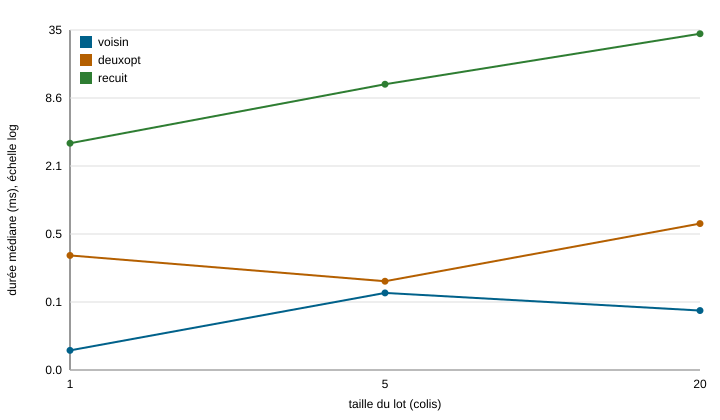

Source data for this figure (header and first rows):
variante; taille; repetition; duree_ms; memoire_ko; controle
voisin; 1; 1; 0.047; 5; 1 tournées
voisin; 1; 2; 0.041; 10; 1 tournées
voisin; 1; 3; 0.057; 5; 1 tournées
voisin; 5; 1; 0.158; 11; 5 tournées
voisin; 5; 2; 0.154; 12; 5 tournées
voisin; 5; 3; 0.151; 24; 5 tournées
voisin; 20; 1; 0.107; 18; 20 tournées
voisin; 20; 2; 0.112; 519; 20 tournées
voisin; 20; 3; 0.096; 18; 20 tournées
deuxopt; 1; 1; 0.328; 17; 1 tournées
deuxopt; 1; 2; 0.351; 4; 1 tournées
deuxopt; 1; 3; 0.334; 4; 1 tournées
deuxopt; 5; 1; 0.691; 21; 5 tournées
deuxopt; 5; 2; 0.196; 22; 5 tournées
deuxopt; 5; 3; 0.164; 10; 5 tournées
deuxopt; 20; 1; 0.622; 38; 20 tournées
deuxopt; 20; 2; 0.645; 38; 20 tournées
deuxopt; 20; 3; 0.649; 38; 20 tournées
recuit; 1; 1; 3.391; 287; 1 tournées
recuit; 1; 2; 3.275; 528; 1 tournées
recuit; 1; 3; 3.510; 531; 1 tournées
recuit; 5; 1; 11.47; 1439; 5 tournées
recuit; 5; 2; 11.44; 1670; 5 tournées
recuit; 5; 3; 11.48; 1812; 5 tournées
recuit; 20; 1; 38.1; 4081; 20 tournées
recuit; 20; 2; 32.35; 3675; 20 tournées
recuit; 20; 3; 32.57; 3675; 20 tournées
